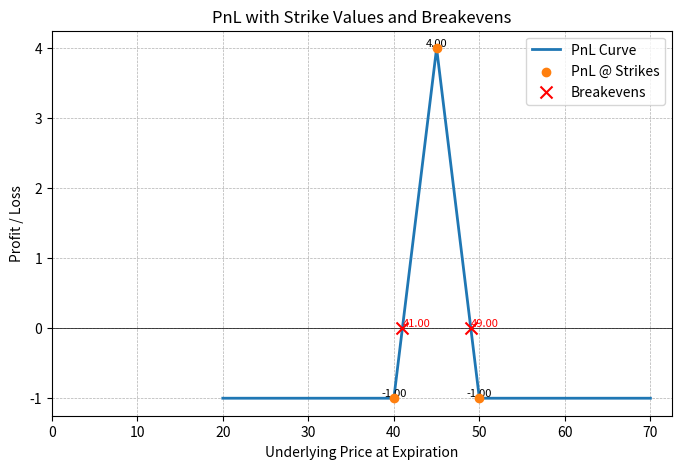

Here is the Python script that generated this plot:
import numpy as np
import matplotlib.pyplot as plt

def plot_pnl_with_strikes_and_breakevens(legs, width=20, points=500):
    """
    Plot PnL at expiration for multiple option legs, mark PnL at each strike,
    and mark breakeven points where PnL crosses zero.

    Parameters:
    legs : list of dicts
        Each dict should have:
        - 'type': 'call' or 'put'
        - 'strike': strike price (float)
        - 'premium': premium paid/received per contract (float)
        - 'qty': number of contracts (positive for long, negative for short)
    width : float
        How far below/above the min/max strike to extend the price grid.
    points : int
        Number of points in the underlying price grid.
    """
    # Sort strikes
    strikes = sorted([leg['strike'] for leg in legs])

    # Underlying price grid
    S_min = strikes[0] - width
    S_max = strikes[-1] + width
    S = np.linspace(S_min, S_max, points)

    # Compute PnL curve
    pnl = np.zeros_like(S)
    for leg in legs:
        if leg['type'].lower() == 'call':
            payoff = np.maximum(S - leg['strike'], 0)
        else:  # put
            payoff = np.maximum(leg['strike'] - S, 0)
        pnl += leg['qty'] * (payoff - leg['premium'])

    # Compute PnL at strikes
    pnl_at_strikes = []
    for K in strikes:
        val = sum(
            leg['qty'] * ((max(K - leg['strike'], 0) if leg['type']=='call' else max(leg['strike'] - K, 0))
                          - leg['premium'])
            for leg in legs
        )
        pnl_at_strikes.append(val)

    # Find breakeven (zero-crossing) points via linear interpolation
    be_points = []
    for i in range(len(S)-1):
        if pnl[i] == 0:
            be_points.append(S[i])
        elif pnl[i]*pnl[i+1] < 0:
            # linear interpolate root between i and i+X
            x0, x1 = S[i], S[i+1]
            y0, y1 = pnl[i], pnl[i+1]
            root = x0 - y0*(x1-x0)/(y1-y0)
            be_points.append(root)

    # Plot PnL curve
    plt.figure(figsize=(8,5))
    plt.plot(S, pnl, linewidth=2, label='PnL Curve')

    # Mark PnL at strikes
    plt.scatter(strikes, pnl_at_strikes, color='C1', zorder=5, label='PnL @ Strikes')
    for x, y in zip(strikes, pnl_at_strikes):
        plt.text(x, y, f'{y:.2f}', fontsize=8, va='bottom', ha='center')

    # Mark breakevens
    plt.scatter(be_points, [0]*len(be_points), color='red', marker='x', s=75, zorder=6, label='Breakevens')
    for x in be_points:
        plt.text(x, 0, f'{x:.2f}', fontsize=8, va='bottom', ha='left', color='red')

    plt.axhline(0, color='black', linewidth=0.5)
    plt.xlabel('Underlying Price at Expiration')
    plt.ylabel('Profit / Loss')
    plt.title('PnL with Strike Values and Breakevens')
    plt.grid(True, linestyle='--', linewidth=0.5)
    plt.xlim(left=0)
    plt.legend()
    plt.show()

    # Print out values
    print("PnL at strike prices:")
    for K, val in zip(strikes, pnl_at_strikes):
        print(f"  Strike = {K}, PnL = {val:.2f}")
    print("\nBreakeven (PnL=0) underlying prices:")
    for x in be_points:
        print(f"  Price = {x:.2f}")

if __name__ == "__main__":
    # Example legs: replace with your own

    call_option_chain = {
        19: 0.77,
        18.5: 0.9,
        18: 1.08,
        17.5: 1.33,
        17: 1.64,
        16.5: 2.01,
        16: 2.45,
        15.5: 2.91
    }

    put_option_chain = {
        19: 1.37,
        18.5: 1.01,
        18: 0.69,
        17.5: 0.45,
        17: 0.26,
        16.5: 0.13,
        16: 0.07,
        15.5: 0.04
    }

    legs = [
        {'type': 'put', 'strike': 40, 'premium': 3.0, 'qty': 1},
        {'type': 'put', 'strike': 45, 'premium': 5.0, 'qty': -2},
        {'type': 'put', 'strike': 50, 'premium': 8.0, 'qty': 1},
    ]
    plot_pnl_with_strikes_and_breakevens(legs)
